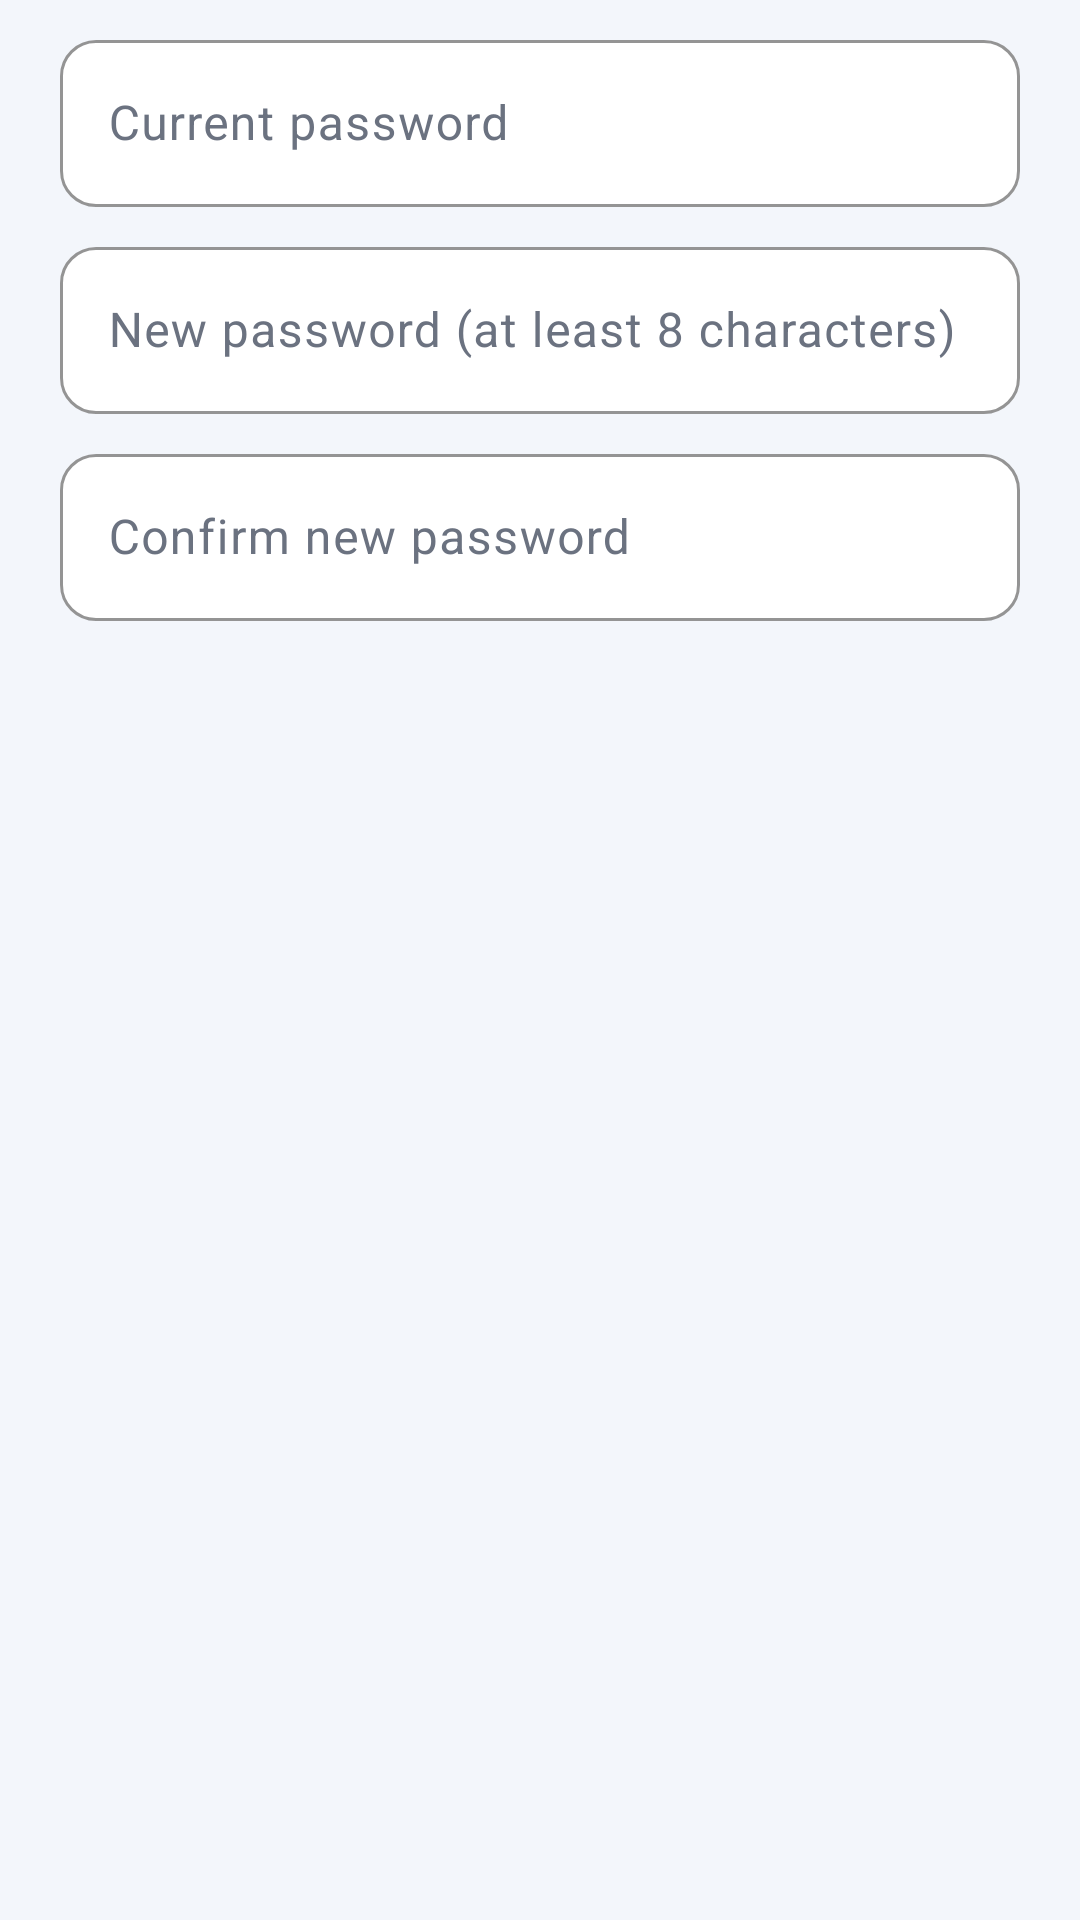

Layout XML and referenced resources for this Android screen:
<!-- AndroidManifest.xml: application theme Theme.V2V -->
<!-- res/layout/dialog_change_password.xml -->
<?xml version="1.0" encoding="utf-8"?>
<LinearLayout xmlns:android="http://schemas.android.com/apk/res/android"
    android:layout_width="match_parent"
    android:layout_height="wrap_content"
    android:orientation="vertical"
    android:paddingStart="20dp"
    android:paddingTop="8dp"
    android:paddingEnd="20dp">

    <com.google.android.material.textfield.TextInputLayout
        style="@style/Widget.V2V.TextInput"
        android:layout_width="match_parent"
        android:layout_height="wrap_content"
        android:hint="Current password">

        <com.google.android.material.textfield.TextInputEditText
            android:id="@+id/dlg_current"
            android:layout_width="match_parent"
            android:layout_height="wrap_content"
            android:inputType="textPassword" />
    </com.google.android.material.textfield.TextInputLayout>

    <com.google.android.material.textfield.TextInputLayout
        style="@style/Widget.V2V.TextInput"
        android:layout_width="match_parent"
        android:layout_height="wrap_content"
        android:layout_marginTop="8dp"
        android:hint="New password (at least 8 characters)">

        <com.google.android.material.textfield.TextInputEditText
            android:id="@+id/dlg_new"
            android:layout_width="match_parent"
            android:layout_height="wrap_content"
            android:inputType="textPassword" />
    </com.google.android.material.textfield.TextInputLayout>

    <com.google.android.material.textfield.TextInputLayout
        style="@style/Widget.V2V.TextInput"
        android:layout_width="match_parent"
        android:layout_height="wrap_content"
        android:layout_marginTop="8dp"
        android:hint="Confirm new password">

        <com.google.android.material.textfield.TextInputEditText
            android:id="@+id/dlg_confirm"
            android:layout_width="match_parent"
            android:layout_height="wrap_content"
            android:inputType="textPassword" />
    </com.google.android.material.textfield.TextInputLayout>
</LinearLayout>
<!-- resources referenced by this layout -->
<resources>
  <style name="Widget.V2V.TextInput" parent="Widget.Material3.TextInputLayout.OutlinedBox">
          <item name="boxCornerRadiusTopStart">12dp</item>
          <item name="boxCornerRadiusTopEnd">12dp</item>
          <item name="boxCornerRadiusBottomStart">12dp</item>
          <item name="boxCornerRadiusBottomEnd">12dp</item>
          <item name="boxBackgroundColor">@color/white</item>
          <item name="boxStrokeColor">@color/v2v_navy</item>
          <item name="hintTextColor">@color/v2v_navy</item>
          <item name="startIconTint">@color/v2v_grey</item>
      </style>
  <color name="white">#FFFFFF</color>
  <color name="v2v_navy">#1F3A68</color>
  <color name="v2v_grey">#6B7280</color>
  <color name="v2v_light">#EAF4FB</color>
  <color name="v2v_navy_dark">#14284A</color>
  <color name="v2v_blue">#29ABE2</color>
  <color name="v2v_text">#1B2433</color>
  <color name="v2v_border">#DDE4EE</color>
  <color name="v2v_red">#C62828</color>
  <color name="v2v_bg">#F3F6FB</color>
  <style name="Widget.V2V.Card" parent="Widget.Material3.CardView.Elevated">
          <item name="cardBackgroundColor">@color/white</item>
          <item name="cardCornerRadius">16dp</item>
          <item name="cardElevation">1dp</item>
          <item name="strokeWidth">0dp</item>
      </style>
  <style name="Widget.V2V.Button" parent="Widget.Material3.Button">
          <item name="cornerRadius">12dp</item>
          <item name="android:minHeight">52dp</item>
          <item name="android:textAllCaps">false</item>
          <item name="android:textStyle">bold</item>
          <item name="android:textSize">15sp</item>
          <item name="android:letterSpacing">0</item>
          <item name="iconGravity">textStart</item>         
      </style>
  <style name="Widget.V2V.Button.Outlined" parent="Widget.Material3.Button.OutlinedButton">
          <item name="cornerRadius">12dp</item>
          <item name="android:minHeight">52dp</item>
          <item name="android:textAllCaps">false</item>
          <item name="android:textStyle">bold</item>
          <item name="android:textSize">15sp</item>
          <item name="android:letterSpacing">0</item>
          <item name="iconGravity">textStart</item>
          <item name="strokeColor">@color/v2v_navy</item>
          <item name="android:textColor">@color/v2v_navy</item>
          <item name="iconTint">@color/v2v_navy</item>
      </style>
  <style name="Widget.V2V.BottomNav" parent="Widget.Material3.BottomNavigationView">
          <item name="android:background">@color/white</item>
          <item name="backgroundTint">@color/white</item>
          <item name="elevation">8dp</item>
          <item name="itemIconTint">@color/nav_item</item>
          <item name="itemTextColor">@color/nav_item</item>
          <item name="itemActiveIndicatorStyle">@style/Widget.V2V.BottomNav.Indicator</item>
          <item name="labelVisibilityMode">labeled</item>
      </style>
  <style name="ThemeOverlay.V2V.Dialog" parent="ThemeOverlay.Material3.MaterialAlertDialog">
          <item name="colorPrimary">@color/v2v_navy</item>
          <item name="colorSurface">@color/white</item>
          <item name="colorSurfaceContainerHigh">@color/white</item>
          <item name="textInputStyle">@style/Widget.V2V.TextInput</item>
      </style>
  <style name="Widget.V2V.RadioButton" parent="Widget.Material3.CompoundButton.RadioButton">
          <item name="buttonTint">@color/v2v_navy</item>
          <item name="android:textColor">@color/v2v_text</item>
      </style>
  <style name="Widget.V2V.CheckBox" parent="Widget.Material3.CompoundButton.CheckBox">
          <item name="buttonTint">@color/v2v_navy</item>
          <item name="android:textColor">@color/v2v_text</item>
      </style>
  <style name="Widget.V2V.BottomNav.Indicator" parent="Widget.Material3.BottomNavigationView.ActiveIndicator">
          <item name="android:color">@color/v2v_light</item>
      </style>
</resources>
